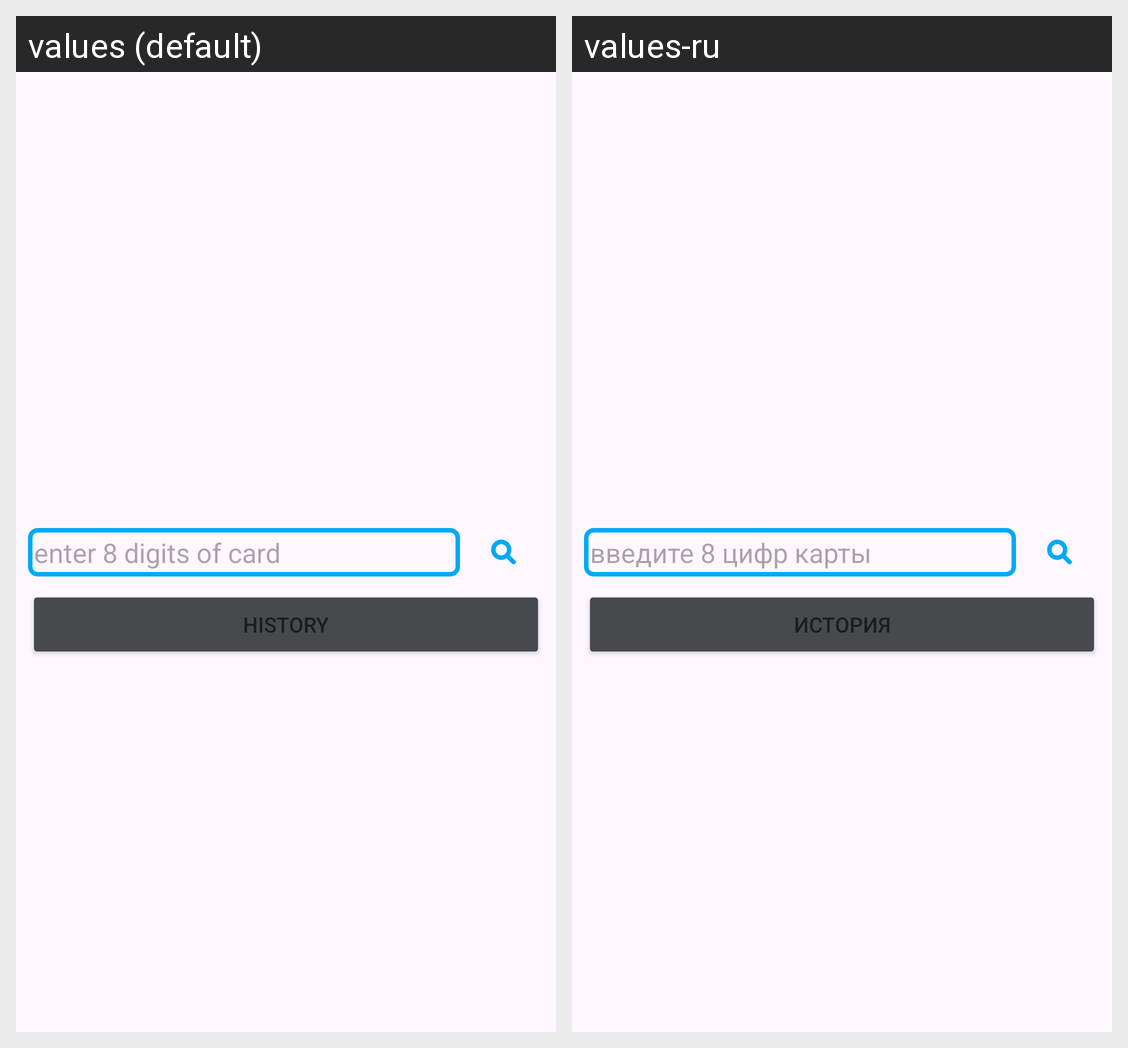

Translations of the strings shown on this Android screen, per locale in the grid:
Android screen res/layout/fragment_bin_input.xml rendered under 2 locales, left to right: values (default), values-ru. Device: Nexus 5 (rendered at 1080×1920; each locale shown at half size, 540×960, under a caption strip naming it); theme Theme.BinSearcher.
Strings drawn on this screen, with the default value and each locale's value (text and hints the layout hard-codes, and strings that could not be matched under every locale, appear in the picture but are not listed):

bin_hint
  values: enter 8 digits of card
  values-ru: введите 8 цифр карты

history
  values: history
  values-ru: история
